2-way image classification set "masks" from GitHub (AndreRab/apples_vs_tomates); label vocabulary: apples, tomatoes.

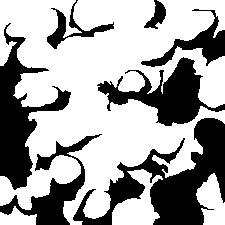
Label: tomatoes

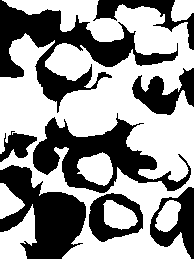
Label: apples

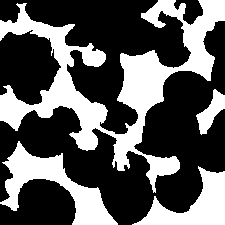
Label: tomatoes

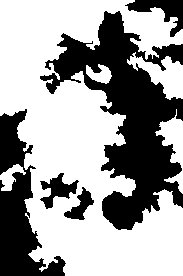
Label: apples

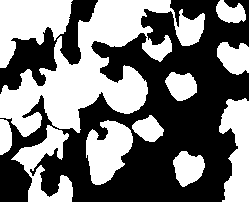
Label: tomatoes

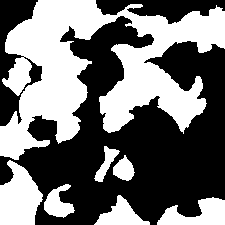
Label: apples
